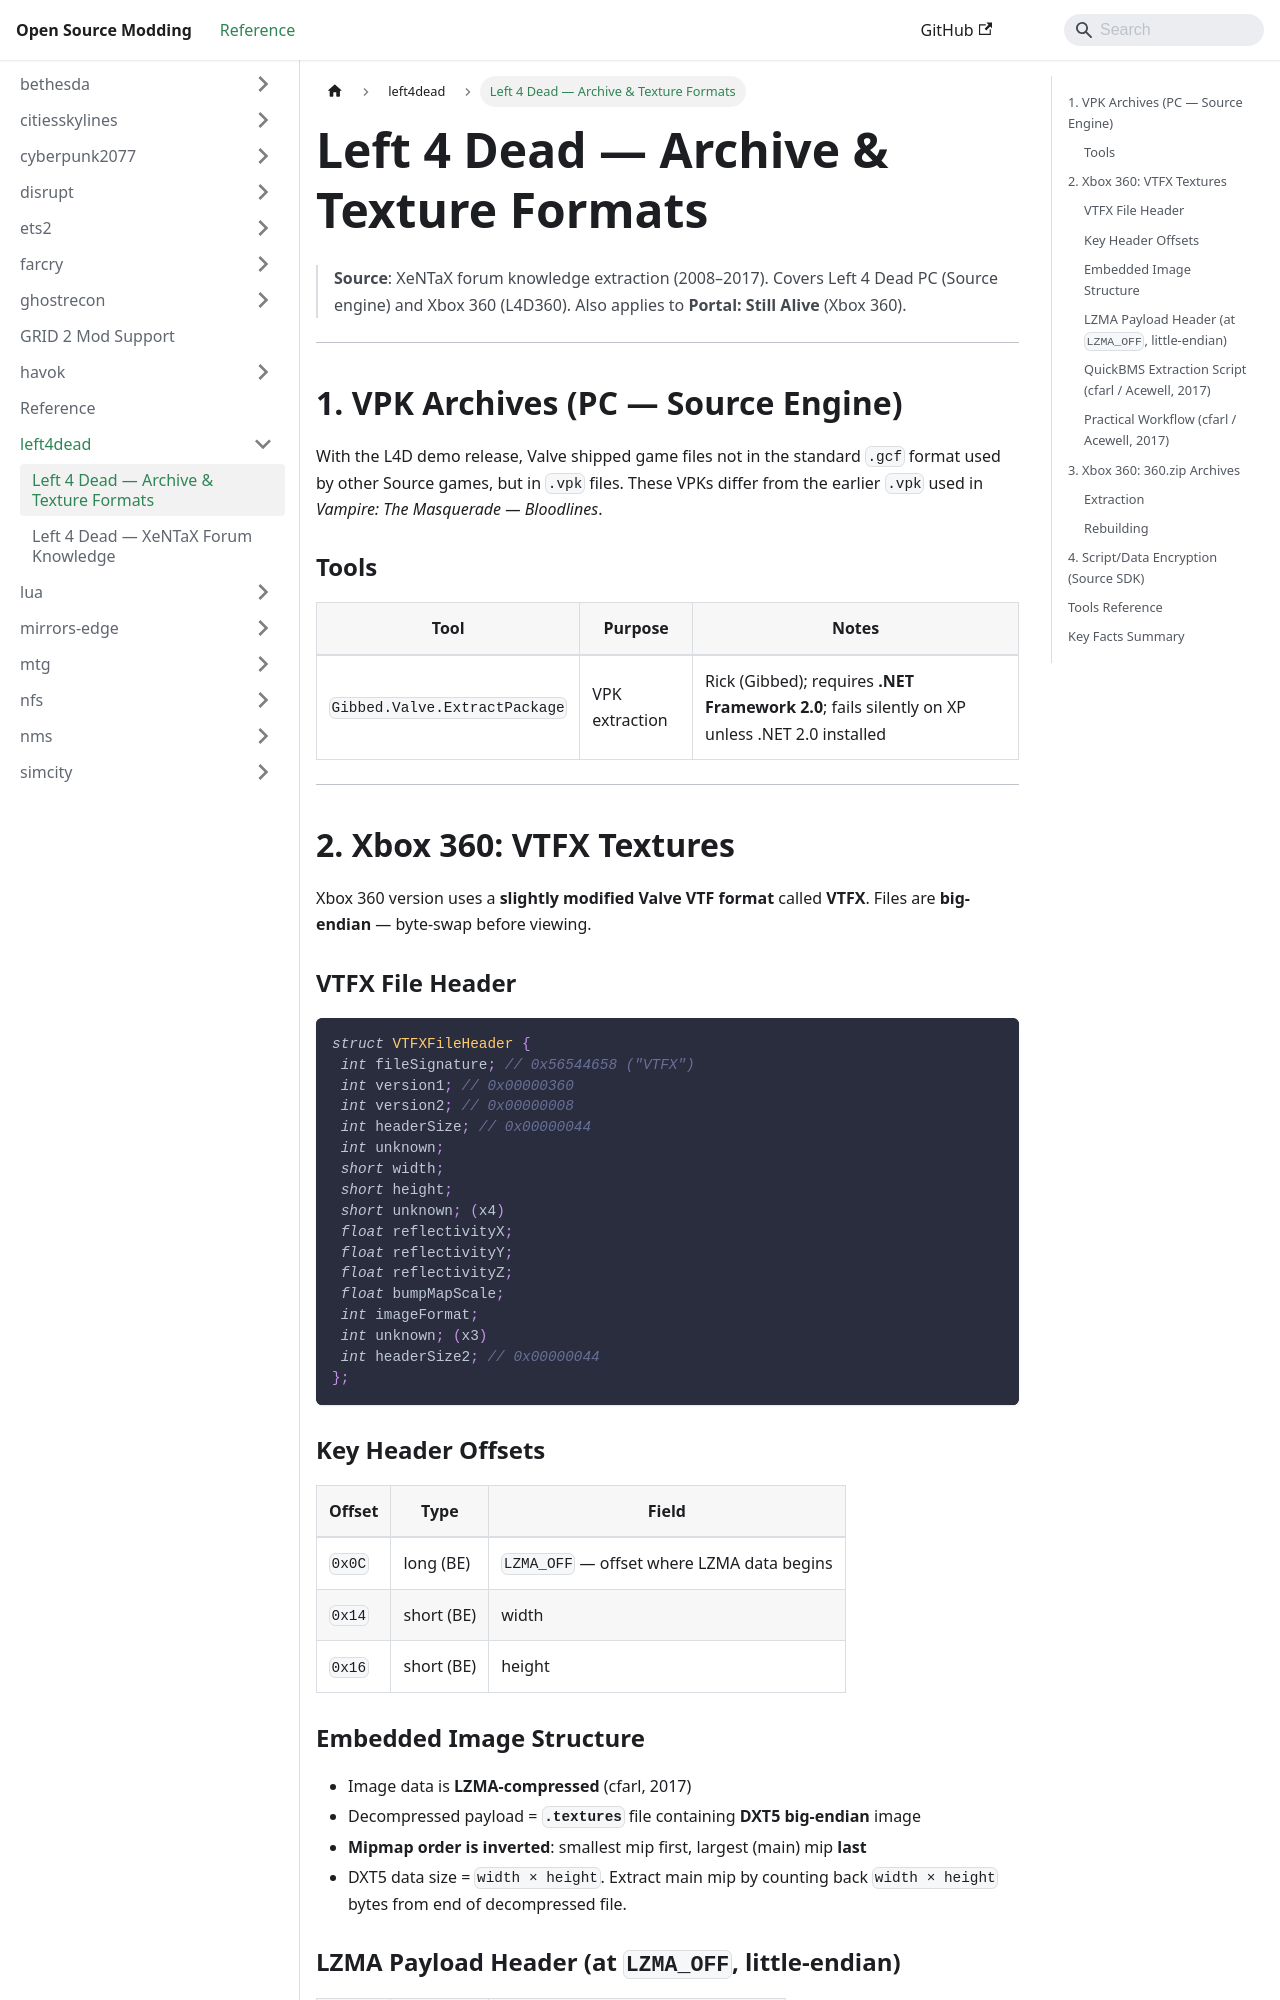

repository: Open-Source-Modding/open-source-modding.github.io · page: docs/left4dead/left4dead-formats/index.html · generator: docusaurus

# Left 4 Dead — Archive & Texture Formats

> **Source**: XeNTaX forum knowledge extraction (2008–2017).
> Covers Left 4 Dead PC (Source engine) and Xbox 360 (L4D360).
> Also applies to **Portal: Still Alive** (Xbox 360).

---

## 1. VPK Archives (PC — Source Engine)

With the L4D demo release, Valve shipped game files not in the standard `.gcf` format used by other Source games, but in `.vpk` files. These VPKs differ from the earlier `.vpk` used in *Vampire: The Masquerade — Bloodlines*.

### Tools
| Tool | Purpose | Notes |
|------|---------|-------|
| `Gibbed.Valve.ExtractPackage` | VPK extraction | Rick (Gibbed); requires **.NET Framework 2.0**; fails silently on XP unless .NET 2.0 installed |

---

## 2. Xbox 360: VTFX Textures

Xbox 360 version uses a **slightly modified Valve VTF format** called **VTFX**. Files are **big-endian** — byte-swap before viewing.

### VTFX File Header
```c
struct VTFXFileHeader {
 int fileSignature; // 0x56544658 ("VTFX")
 int version1; // 0x00000360
 int version2; // 0x00000008
 int headerSize; // 0x00000044
 int unknown;
 short width;
 short height;
 short unknown; (x4)
 float reflectivityX;
 float reflectivityY;
 float reflectivityZ;
 float bumpMapScale;
 int imageFormat;
 int unknown; (x3)
 int headerSize2; // 0x00000044
};
```

### Key Header Offsets
| Offset | Type | Field |
|--------|------|-------|
| `0x0C` | long (BE) | `LZMA_OFF` — offset where LZMA data begins |
| `0x14` | short (BE) | width |
| `0x16` | short (BE) | height |

### Embedded Image Structure
- Image data is **LZMA-compressed** (cfarl, 2017)
- Decompressed payload = **`.textures`** file containing **DXT5 big-endian** image
- **Mipmap order is inverted**: smallest mip first, largest (main) mip **last**
- DXT5 data size = `width × height`. Extract main mip by counting back `width × height` bytes from end of decompressed file.
